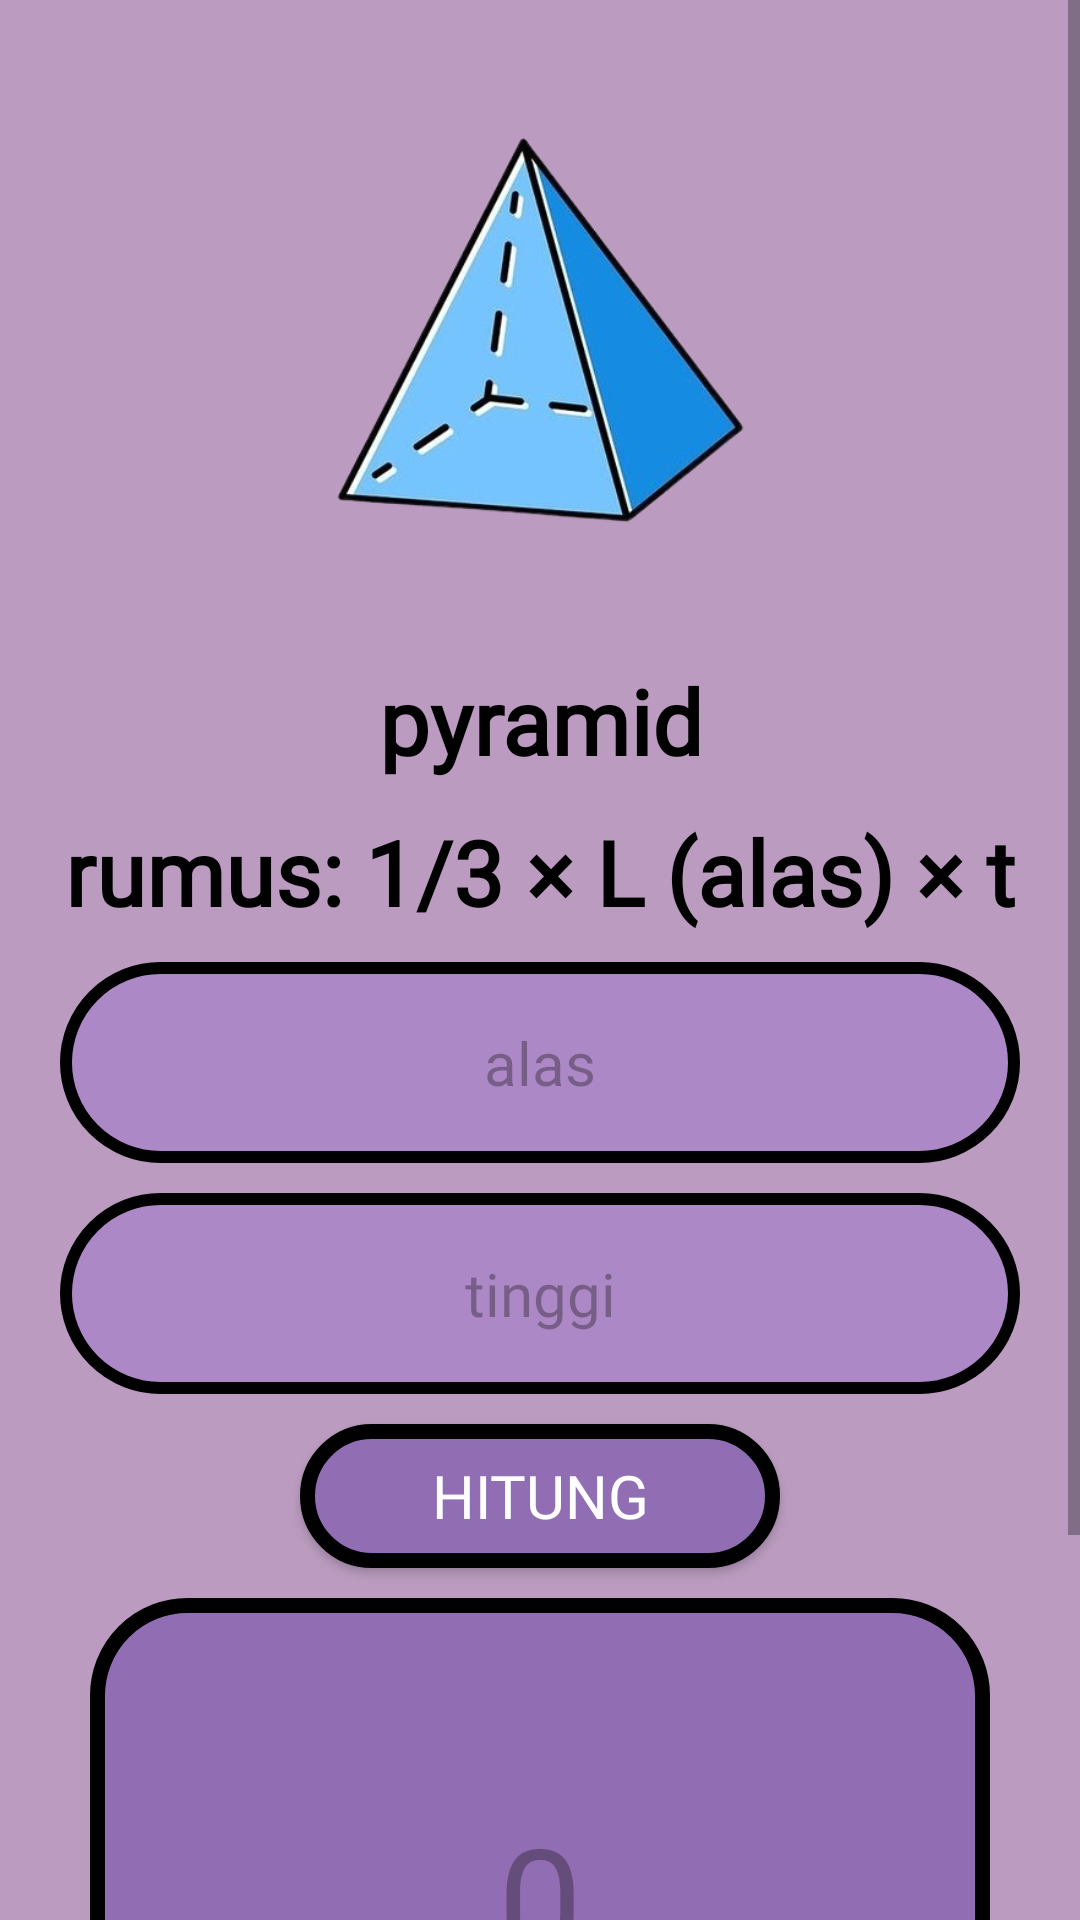

Here is an Android app screen rendered from its layout file. Give the layout XML and the strings, colors and styles it references.
<!-- AndroidManifest.xml: application theme Theme.BottonMenuKhalisha -->
<!-- res/layout/activity_pyramid.xml -->
<?xml version="1.0" encoding="utf-8"?>
<ScrollView xmlns:android="http://schemas.android.com/apk/res/android"
    xmlns:app="http://schemas.android.com/apk/res-auto"
    xmlns:tools="http://schemas.android.com/tools"
    android:layout_width="match_parent"
    android:layout_height="match_parent"
    tools:context=".bangun_ruang.pyramid"
    android:background="@color/colorBack">

    <androidx.constraintlayout.widget.ConstraintLayout
        android:layout_width="match_parent"
        android:layout_height="wrap_content"
        android:layout_marginBottom="10dp"
        android:paddingBottom="10dp"
        android:layout_marginTop="10dp">

        <FrameLayout
            android:id="@+id/pyramid"
            android:layout_width="match_parent"
            android:layout_height="match_parent"
            app:layout_constraintBottom_toBottomOf="parent"
            app:layout_constraintEnd_toEndOf="parent"
            app:layout_constraintTop_toTopOf="parent" />

        <ImageView
            android:id="@+id/pyramidd"
            android:layout_width="200dp"
            android:layout_height="200dp"
            android:src="@drawable/pyramid"
            app:layout_constraintTop_toTopOf="parent"
            app:layout_constraintStart_toStartOf="parent"
            app:layout_constraintEnd_toEndOf="parent" />

        <TextView
            android:id="@+id/limas"
            android:layout_width="wrap_content"
            android:layout_height="wrap_content"
            android:gravity="center"
            android:text="@string/pyramid"
            android:fontFamily="@font/mungil"
            android:textColor="@color/colorPrimaryDark"
            android:textSize="30sp"
            android:layout_marginTop="10dp"
            app:layout_constraintTop_toBottomOf="@id/pyramidd"
            app:layout_constraintStart_toStartOf="parent"
            app:layout_constraintEnd_toEndOf="parent"
            android:textStyle="bold" />

        <TextView
            android:id="@+id/limass"
            android:layout_width="wrap_content"
            android:layout_height="wrap_content"
            android:gravity="center"
            android:text="@string/rumus_1_3_l_alas_t"
            android:fontFamily="@font/mungil"
            android:textColor="@color/colorPrimaryDark"
            android:textSize="30sp"
            android:layout_marginTop="10dp"
            app:layout_constraintTop_toBottomOf="@id/limas"
            app:layout_constraintStart_toStartOf="parent"
            app:layout_constraintEnd_toEndOf="parent"
            android:textStyle="bold" />


        <EditText
            android:id="@+id/sisi1"
            android:layout_width="match_parent"
            android:layout_height="wrap_content"
            android:layout_marginTop="10dp"
            android:hint="@string/alas"
            android:fontFamily="@font/mungil"
            android:textSize="20sp"
            android:inputType="number"
            android:gravity="center"
            android:layout_marginStart="20dp"
            android:layout_marginEnd="20dp"
            android:paddingTop="20dp"
            android:paddingBottom="20dp"
            android:background="@drawable/backgroundbtn"
            app:layout_constraintEnd_toEndOf="parent"
            app:layout_constraintStart_toStartOf="parent"
            app:layout_constraintTop_toBottomOf="@+id/limass"
            android:autofillHints="" />

        <EditText
            android:id="@+id/sisi2"
            android:layout_width="match_parent"
            android:layout_height="wrap_content"
            android:layout_marginTop="10dp"
            android:hint="@string/tinggi"
            android:fontFamily="@font/mungil"
            android:textSize="20sp"
            android:inputType="number"
            android:gravity="center"
            android:layout_marginStart="20dp"
            android:layout_marginEnd="20dp"
            android:paddingTop="20dp"
            android:background="@drawable/backgroundbtn"
            android:paddingBottom="20dp"
            app:layout_constraintEnd_toEndOf="parent"
            app:layout_constraintStart_toStartOf="parent"
            app:layout_constraintTop_toBottomOf="@+id/sisi1"
            android:autofillHints="" />

        <Button
            android:id="@+id/buttonHitung"
            android:layout_width="match_parent"
            android:layout_height="wrap_content"
            android:background="@drawable/backgroundhasil"
            android:text="@string/hitung"
            android:textColor="#ffff"
            android:fontFamily="@font/mungil"
            android:textSize="20sp"
            android:layout_marginStart="100dp"
            android:layout_marginEnd="100dp"
            android:layout_marginTop="10dp"
            app:layout_constraintEnd_toEndOf="parent"
            app:layout_constraintStart_toStartOf="parent"
            app:layout_constraintTop_toBottomOf="@+id/sisi2" />

        <TextView
            android:id="@+id/txtHasil"
            android:layout_width="300dp"
            android:layout_height="200dp"
            android:layout_marginTop="10dp"
            android:hint="@string/_0"
            android:textSize="50sp"
            android:gravity="center"
            android:layout_marginStart="100dp"
            android:layout_marginEnd="100dp"
            android:background="@drawable/backgroundhasil"
            app:layout_constraintEnd_toEndOf="parent"
            app:layout_constraintStart_toStartOf="parent"
            app:layout_constraintTop_toBottomOf="@+id/buttonHitung" />

        <Button
            android:id="@+id/buttonClear"
            android:layout_width="wrap_content"
            android:layout_height="wrap_content"
            android:background="@drawable/backgroundhasil"
            android:text="@string/clear"
            android:fontFamily="@font/mungil"
            android:textSize="20sp"
            android:textColor="#ffff"
            android:layout_marginTop="10dp"
            app:layout_constraintEnd_toEndOf="parent"
            app:layout_constraintStart_toEndOf="@+id/buttonBack"
            app:layout_constraintTop_toBottomOf="@+id/txtHasil" />

        <Button
            android:id="@+id/buttonBack"
            android:layout_width="wrap_content"
            android:layout_height="wrap_content"
            android:background="@drawable/backgroundhasil"
            android:text="@string/back"
            android:fontFamily="@font/mungil"
            android:textSize="20sp"
            android:textColor="#ffff"
            android:layout_marginTop="10dp"
            android:drawableStart="@drawable/baseline_arrow_back_24"
            app:layout_constraintEnd_toStartOf="@+id/buttonClear"
            app:layout_constraintStart_toStartOf="parent"
            app:layout_constraintTop_toBottomOf="@+id/txtHasil" />

    </androidx.constraintlayout.widget.ConstraintLayout>
</ScrollView>
<!-- resources referenced by this layout -->
<resources>
  <color name="colorBack">#BB9CC0</color>
  <color name="colorPrimaryDark">#000000</color>
  <!-- drawable backgroundbtn (drawable) -->
  <?xml version="1.0" encoding="utf-8"?>
  <shape xmlns:android="http://schemas.android.com/apk/res/android"
      android:shape="rectangle">
  
      <solid android:color="@color/colorBackground"/>
      <stroke
          android:width="4dp"
          android:color="#000000"/>
      <corners android:radius="50dp"/>
  
  </shape>
  <!-- drawable backgroundhasil (drawable) -->
  <?xml version="1.0" encoding="utf-8"?>
  <shape xmlns:android="http://schemas.android.com/apk/res/android"
      android:shape="rectangle">
  
      <solid android:color="@color/colorbuttonHasil"/>
      <stroke
          android:width="5dp"
          android:color="#000000"/> 
      <corners android:radius="30dp"/>
  
  </shape>
  <!-- drawable pyramid: png bitmap (drawable, 104441 bytes) -->
  <string name="_0">0</string>
  <string name="alas">alas</string>
  <string name="back">back</string>
  <string name="clear">clear</string>
  <string name="hitung">hitung</string>
  <string name="pyramid">pyramid</string>
  <string name="rumus_1_3_l_alas_t">rumus: 1/3 × L (alas) × t</string>
  <string name="tinggi">tinggi</string>
  <style name="Theme.BottonMenuKhalisha" parent="Base.Theme.BottonMenuKhalisha" />
  <color name="colorBackground">#AD88C6</color>
  <color name="colorbuttonHasil">#916DB3</color>
  <style name="Base.Theme.BottonMenuKhalisha" parent="Theme.Material3.DayNight.NoActionBar">
          
          
      </style>
</resources>
